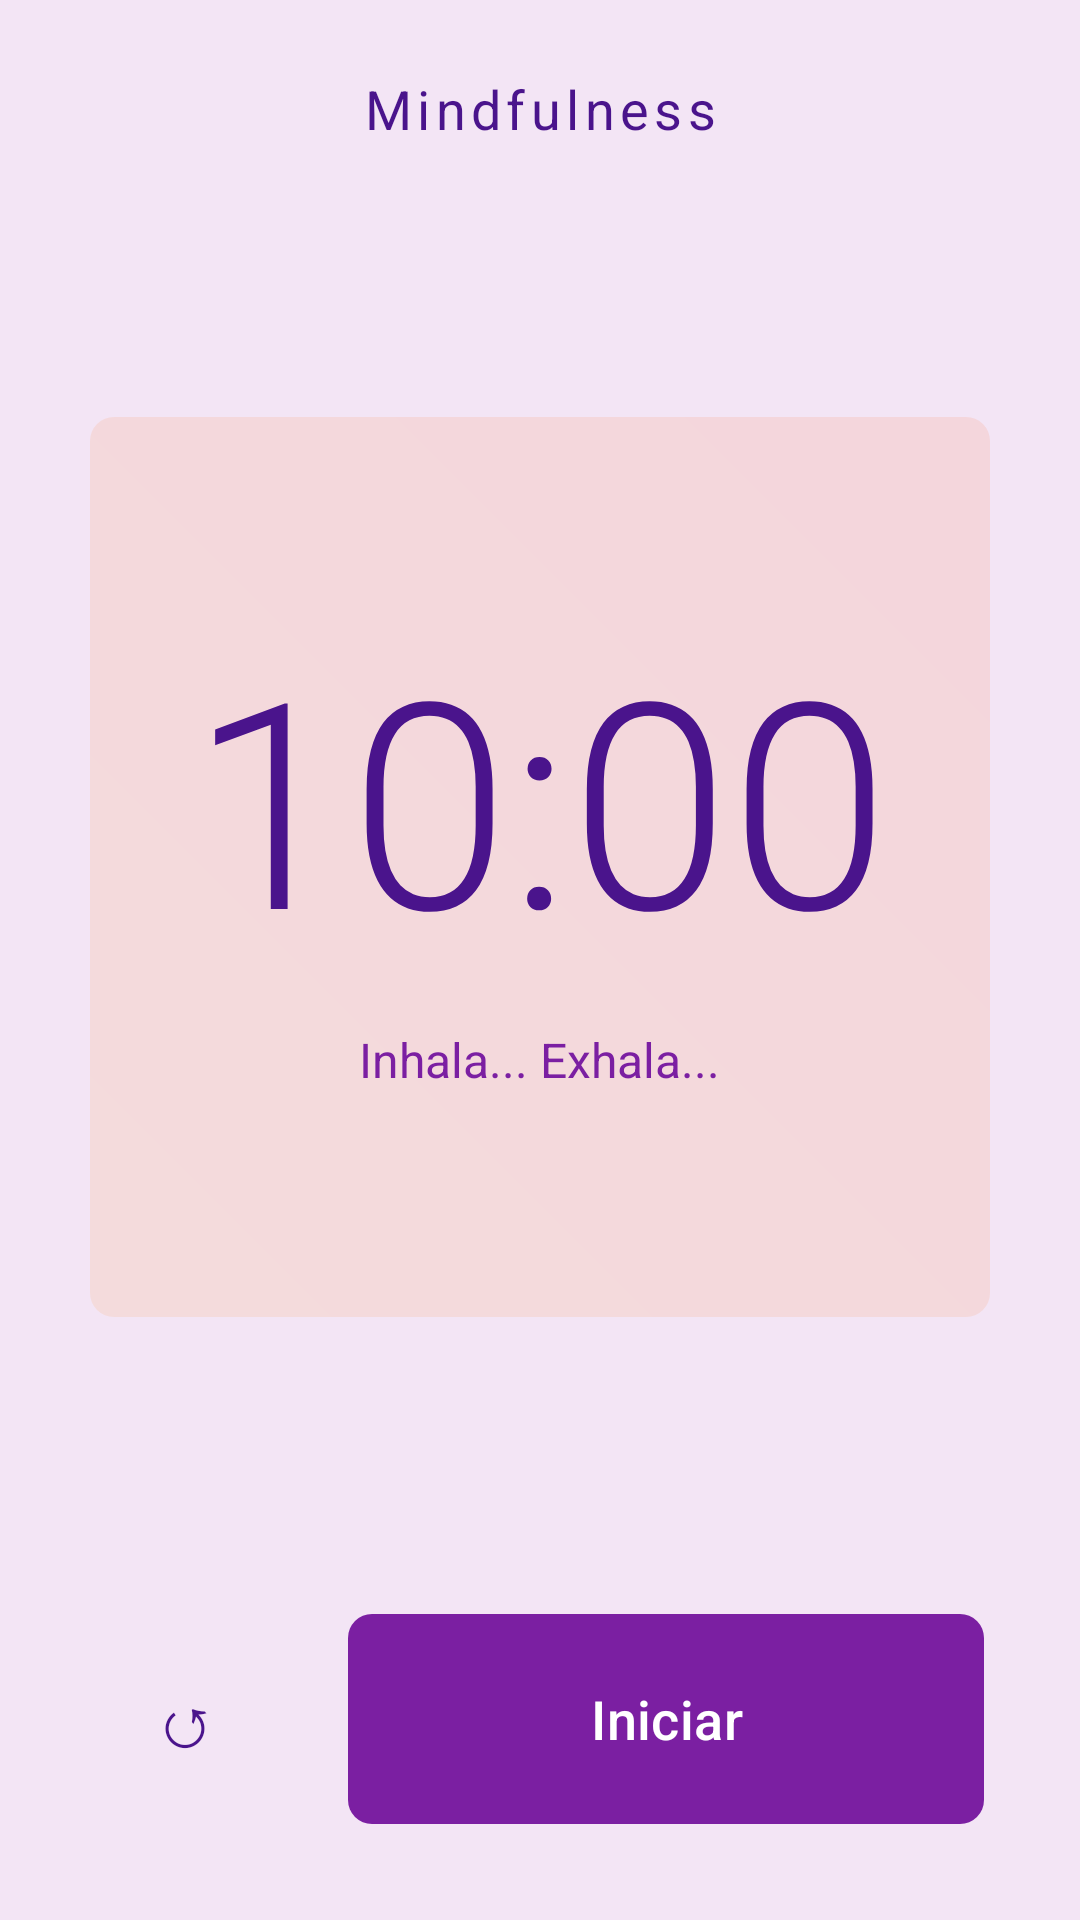

Write the Android layout XML for this screen, with the resource values it uses.
<!-- AndroidManifest.xml: application theme Theme.Proyecto_01_11_25 -->
<!-- res/layout/activity_meditation.xml -->
<?xml version="1.0" encoding="utf-8"?>
<androidx.constraintlayout.widget.ConstraintLayout xmlns:android="http://schemas.android.com/apk/res/android"
    xmlns:app="http://schemas.android.com/apk/res-auto"
    android:layout_width="match_parent"
    android:layout_height="match_parent"
    android:background="#F3E5F5"> 

    <androidx.constraintlayout.widget.ConstraintLayout
        android:id="@+id/headerLayout"
        android:layout_width="match_parent"
        android:layout_height="wrap_content"
        android:padding="@dimen/padding_medium"
        app:layout_constraintTop_toTopOf="parent">

        <ImageButton
            android:id="@+id/btnBack"
            android:layout_width="40dp"
            android:layout_height="40dp"
            android:src="@drawable/ic_arrow_back_24"
            android:background="?attr/selectableItemBackgroundBorderless"
            app:tint="#4A148C"
            app:layout_constraintStart_toStartOf="parent"
            app:layout_constraintTop_toTopOf="parent" />

        <TextView
            android:layout_width="wrap_content"
            android:layout_height="wrap_content"
            android:text="Mindfulness"
            android:textSize="18sp"
            android:textColor="#4A148C"
            android:letterSpacing="0.1"
            app:layout_constraintStart_toStartOf="parent"
            app:layout_constraintEnd_toEndOf="parent"
            app:layout_constraintTop_toTopOf="parent"
            app:layout_constraintBottom_toBottomOf="parent" />
    </androidx.constraintlayout.widget.ConstraintLayout>

    
    <View
        android:layout_width="300dp"
        android:layout_height="300dp"
        android:background="@drawable/drawable_gradient_orange"
        android:alpha="0.1"
        app:layout_constraintBottom_toTopOf="@id/btnContainer"
        app:layout_constraintTop_toBottomOf="@id/headerLayout"
        app:layout_constraintStart_toStartOf="parent"
        app:layout_constraintEnd_toEndOf="parent" />

    <LinearLayout
        android:layout_width="0dp"
        android:layout_height="wrap_content"
        android:orientation="vertical"
        android:gravity="center"
        app:layout_constraintTop_toBottomOf="@id/headerLayout"
        app:layout_constraintStart_toStartOf="parent"
        app:layout_constraintEnd_toEndOf="parent"
        app:layout_constraintBottom_toTopOf="@id/btnContainer">

        <TextView
            android:id="@+id/txtTimer"
            android:layout_width="wrap_content"
            android:layout_height="wrap_content"
            android:text="10:00"
            android:fontFamily="sans-serif-light"
            android:textSize="96sp"
            android:textColor="#4A148C"
            android:includeFontPadding="false" />

        <TextView
            android:layout_width="wrap_content"
            android:layout_height="wrap_content"
            android:text="Inhala... Exhala..."
            android:textSize="16sp"
            android:textColor="#7B1FA2"
            android:layout_marginTop="16dp" />
    </LinearLayout>

    <LinearLayout
        android:id="@+id/btnContainer"
        android:layout_width="match_parent"
        android:layout_height="wrap_content"
        android:orientation="horizontal"
        android:gravity="center"
        android:padding="32dp"
        app:layout_constraintBottom_toBottomOf="parent">

        <com.google.android.material.button.MaterialButton
            android:id="@+id/btnReset"
            android:layout_width="60dp"
            android:layout_height="60dp"
            android:text="↺"
            android:textSize="24sp"
            android:textColor="#4A148C"
            app:cornerRadius="30dp"
            style="@style/Widget.MaterialComponents.Button.TextButton"
            android:layout_marginEnd="24dp" />

        <com.google.android.material.button.MaterialButton
            android:id="@+id/btnStart"
            android:layout_width="0dp"
            android:layout_height="70dp"
            android:layout_weight="1"
            android:text="Iniciar"
            android:textSize="18sp"
            android:textColor="@color/white"
            android:background="@drawable/drawable_gradient_orange"
            app:backgroundTint="#7B1FA2"
            app:cornerRadius="35dp"
            app:elevation="6dp" />

        <com.google.android.material.button.MaterialButton
            android:id="@+id/btnPause"
            android:layout_width="0dp"
            android:layout_height="70dp"
            android:layout_weight="1"
            android:text="Pausar"
            android:visibility="gone"
            android:textColor="@color/white"
            android:background="@drawable/drawable_gradient_orange"
            app:backgroundTint="#7B1FA2"
            app:cornerRadius="35dp" />

    </LinearLayout>

</androidx.constraintlayout.widget.ConstraintLayout>
<!-- resources referenced by this layout -->
<resources>
  <color name="white">#FFFFFFFF</color>
  <dimen name="padding_medium">16dp</dimen>
  <!-- drawable drawable_gradient_orange (drawable) -->
  <?xml version="1.0" encoding="utf-8"?>
  <shape xmlns:android="http://schemas.android.com/apk/res/android"
      android:shape="rectangle">
      <gradient
          android:startColor="@color/orangeStart"
          android:endColor="@color/orangeEnd"
          android:angle="45" />
      <corners android:radius="@dimen/button_corner_radius" />
  </shape>
  <style name="Theme.Proyecto_01_11_25" parent="Theme.Material3.Light.NoActionBar">
          <item name="android:statusBarColor">@android:color/transparent</item>
          <item name="android:windowFullscreen">true</item>
  
          
          <item name="colorPrimary">@color/orangePrimary</item>
          <item name="colorPrimaryVariant">@color/orangeDark</item>
          <item name="colorOnPrimary">@color/white</item>
          
          <item name="colorSecondary">@color/orangeAccent</item>
          <item name="colorSecondaryVariant">@color/orangeDark</item>
          <item name="colorOnSecondary">@color/white</item>
          
          <item name="android:windowBackground">@color/cardWhite</item>
      </style>
  <color name="orangeStart">#FF8A00</color>
  <color name="orangeEnd">#FF5200</color>
  <dimen name="button_corner_radius">8dp</dimen>
  <color name="orangePrimary">#FF9800</color>
  <color name="orangeDark">#F57C00</color>
  <color name="orangeAccent">#FF5722</color>
  <color name="cardWhite">#FFFFFF</color>
</resources>
